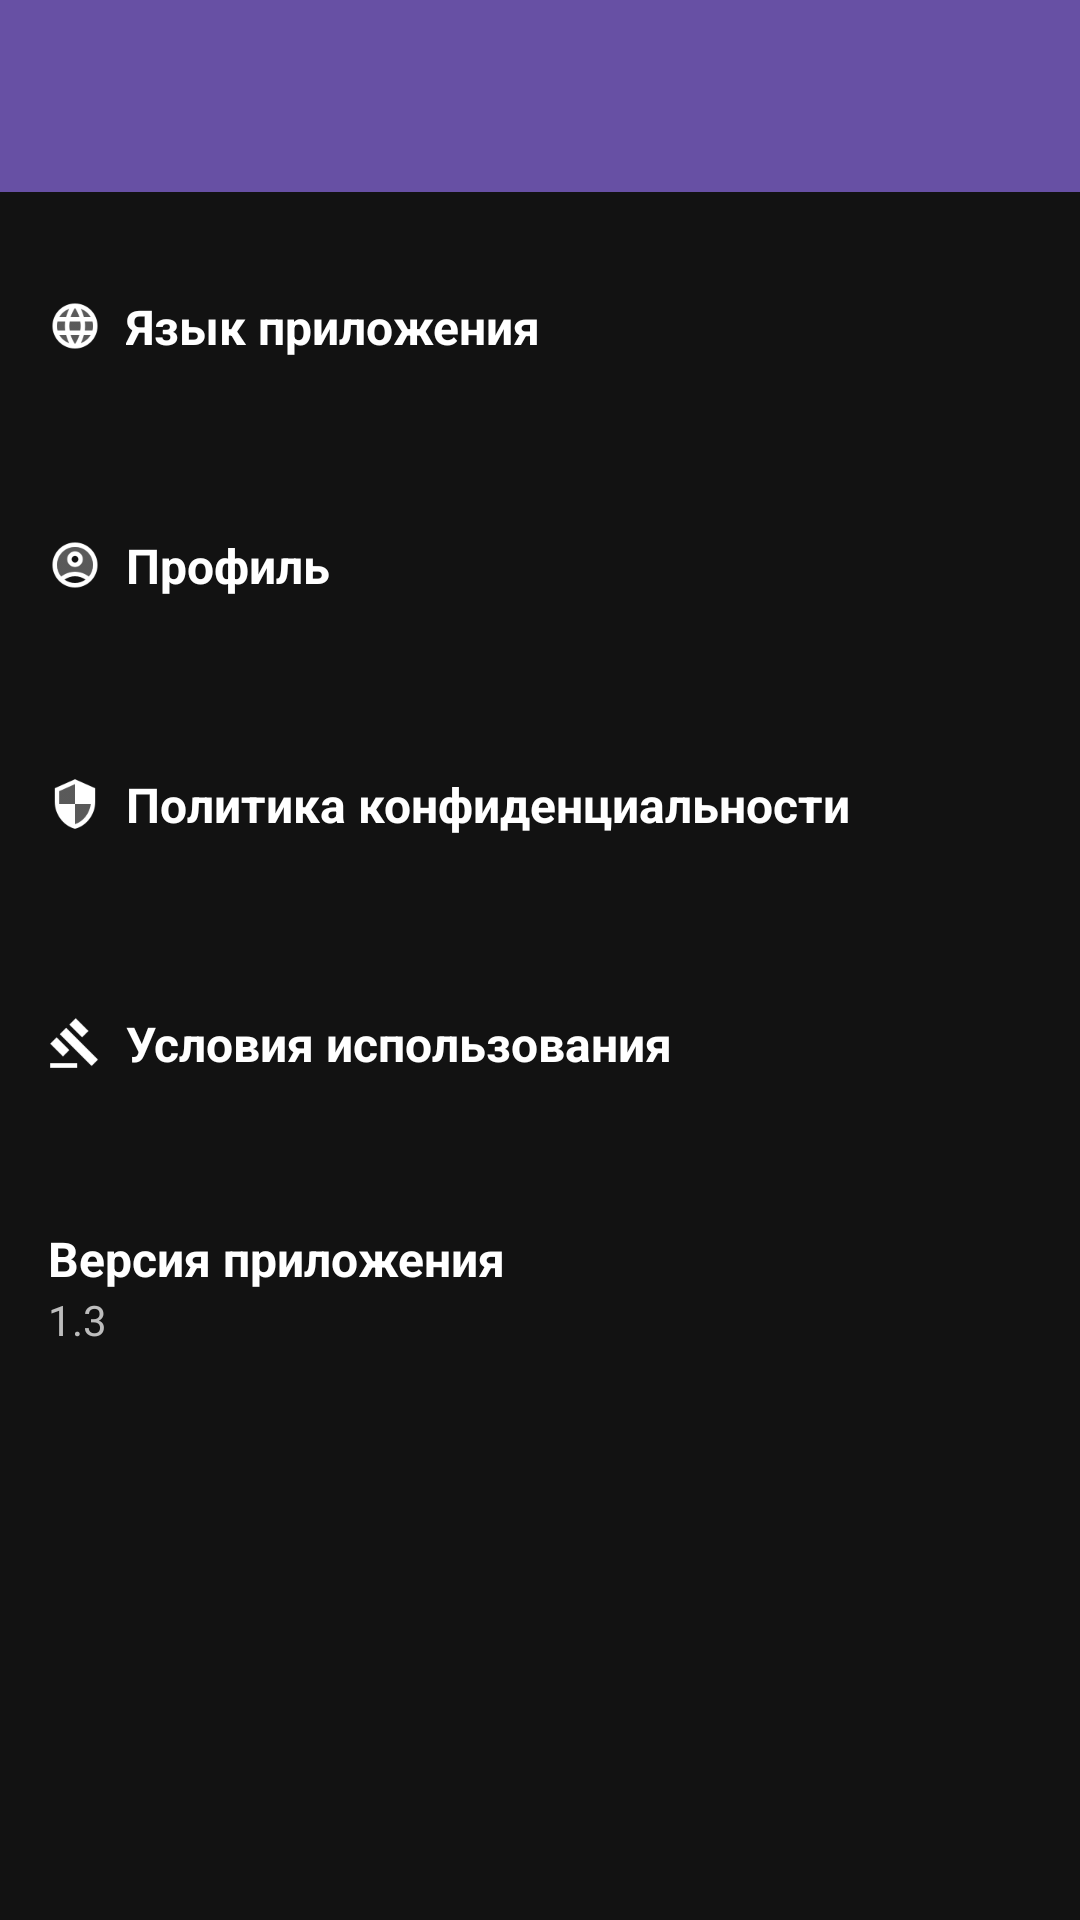

The Android layout XML behind this screen, and the referenced resources:
<!-- AndroidManifest.xml: application theme Theme.Colbuxx -->
<!-- res/layout/settings.xml -->
<androidx.coordinatorlayout.widget.CoordinatorLayout
	xmlns:android="http://schemas.android.com/apk/res/android"
	xmlns:app="http://schemas.android.com/apk/res-auto"
	xmlns:tools="http://schemas.android.com/tools"
	android:id="@+id/_coordinator"
	android:layout_width="match_parent"
	android:layout_height="match_parent">
	<com.google.android.material.appbar.AppBarLayout
		android:id="@+id/_app_bar"
		android:layout_width="match_parent"
		android:layout_height="wrap_content"
		android:theme="@style/AppTheme.AppBarOverlay">
		<androidx.appcompat.widget.Toolbar
			android:id="@+id/_toolbar"
			android:layout_width="match_parent"
			android:layout_height="?attr/actionBarSize"
			android:background="?attr/colorPrimary"
			app:popupTheme="@style/AppTheme.PopupOverlay" />
	</com.google.android.material.appbar.AppBarLayout>
	<LinearLayout
		android:layout_width="match_parent"
		android:layout_height="match_parent"
		android:orientation="vertical"
		app:layout_behavior="@string/appbar_scrolling_view_behavior">
		<ScrollView
			android:id="@+id/vscroll1"
			android:layout_width="match_parent"
			android:layout_height="match_parent"
			android:background="#121212">
			<LinearLayout
				android:id="@+id/linear1"
				android:layout_width="match_parent"
				android:layout_height="match_parent"
				android:orientation="vertical">
				<LinearLayout
					android:id="@+id/linear_language"
					android:layout_width="match_parent"
					android:layout_height="wrap_content"
					android:layout_marginTop="10dp"
					android:layout_marginBottom="10dp"
					android:padding="16dp"
					android:gravity="center_vertical"
					android:orientation="horizontal">
					<ImageView
						android:id="@+id/imageview1"
						android:layout_width="18dp"
						android:layout_height="18dp"
						android:src="@drawable/ic_language_twotone"
						android:scaleType="centerInside" />
					<TextView
						android:id="@+id/textview1"
						android:layout_width="match_parent"
						android:layout_height="wrap_content"
						android:padding="8dp"
						android:text="Язык приложения"
						android:textSize="16sp"
						android:textStyle="bold"
						android:textColor="#FFFFFF"
						android:layout_weight="1" />
					<TextView
						android:id="@+id/textview8"
						android:layout_width="wrap_content"
						android:layout_height="wrap_content"
						android:padding="8dp"
						android:textSize="12sp"
						android:textColor="#BDBDBD" />
				</LinearLayout>
				<LinearLayout
					android:id="@+id/linear_profile"
					android:layout_width="match_parent"
					android:layout_height="wrap_content"
					android:layout_marginBottom="10dp"
					android:padding="16dp"
					android:gravity="center_vertical"
					android:orientation="horizontal">
					<ImageView
						android:id="@+id/imageview2"
						android:layout_width="18dp"
						android:layout_height="18dp"
						android:src="@drawable/ic_account_circle_twotone"
						android:scaleType="centerInside" />
					<TextView
						android:id="@+id/textview3"
						android:layout_width="match_parent"
						android:layout_height="wrap_content"
						android:padding="8dp"
						android:text="Профиль"
						android:textSize="16sp"
						android:textStyle="bold"
						android:textColor="#FFFFFF"
						android:layout_weight="1" />
					<TextView
						android:id="@+id/textview9"
						android:layout_width="wrap_content"
						android:layout_height="wrap_content"
						android:padding="8dp"
						android:textSize="12sp"
						android:textColor="#BDBDBD" />
				</LinearLayout>
				<LinearLayout
					android:id="@+id/linear_privacy_policy"
					android:layout_width="match_parent"
					android:layout_height="wrap_content"
					android:layout_marginBottom="10dp"
					android:padding="16dp"
					android:gravity="center_vertical"
					android:orientation="horizontal">
					<ImageView
						android:id="@+id/imageview3"
						android:layout_width="18dp"
						android:layout_height="18dp"
						android:src="@drawable/ic_security_twotone"
						android:scaleType="centerInside" />
					<TextView
						android:id="@+id/textview7"
						android:layout_width="match_parent"
						android:layout_height="wrap_content"
						android:padding="8dp"
						android:text="Политика конфиденциальности"
						android:textSize="16sp"
						android:textStyle="bold"
						android:textColor="#FFFFFF" />
				</LinearLayout>
				<LinearLayout
					android:id="@+id/linear_terms_conditions"
					android:layout_width="match_parent"
					android:layout_height="wrap_content"
					android:layout_marginBottom="10dp"
					android:padding="16dp"
					android:gravity="center_vertical"
					android:orientation="horizontal">
					<ImageView
						android:id="@+id/imageview4"
						android:layout_width="18dp"
						android:layout_height="18dp"
						android:src="@drawable/ic_gavel_twotone"
						android:scaleType="centerInside" />
					<TextView
						android:id="@+id/textview10"
						android:layout_width="match_parent"
						android:layout_height="wrap_content"
						android:padding="8dp"
						android:text="Условия использования"
						android:textSize="16sp"
						android:textStyle="bold"
						android:textColor="#FFFFFF" />
				</LinearLayout>
				<LinearLayout
					android:id="@+id/linear_version"
					android:layout_width="match_parent"
					android:layout_height="wrap_content"
					android:layout_marginBottom="10dp"
					android:padding="16dp"
					android:gravity="center_vertical"
					android:orientation="vertical">
					<TextView
						android:id="@+id/textview5"
						android:layout_width="match_parent"
						android:layout_height="wrap_content"
						android:text="Версия приложения"
						android:textSize="16sp"
						android:textStyle="bold"
						android:textColor="#FFFFFF" />
					<TextView
						android:id="@+id/textview6"
						android:layout_width="match_parent"
						android:layout_height="wrap_content"
						android:text="1.3"
						android:textSize="14sp"
						android:textColor="#BDBDBD" />
				</LinearLayout>
			</LinearLayout>
		</ScrollView>
		<LinearLayout
			android:id="@+id/linear_webview"
			android:layout_width="match_parent"
			android:layout_height="match_parent"
			android:background="#121212"
			android:orientation="vertical">
			<LinearLayout
				android:id="@+id/linear_webview_toolbar"
				android:layout_width="match_parent"
				android:layout_height="wrap_content"
				android:gravity="center_vertical"
				android:orientation="horizontal">
				<ImageView
					android:id="@+id/btn_close_webview"
					android:layout_width="50dp"
					android:layout_height="50dp"
					android:src="@drawable/ic_clear_white"
					android:scaleType="center" />
			</LinearLayout>
			<ProgressBar
				android:id="@+id/progressbar1"
				android:layout_width="match_parent"
				android:layout_height="5dp"
				android:padding="8dp"
				android:background="#121212"
				android:indeterminate="false"
				style="?android:progressBarStyleHorizontal" />
			<WebView
				android:id="@+id/webview1"
				android:layout_width="match_parent"
				android:layout_height="match_parent" />
		</LinearLayout>
	</LinearLayout>
</androidx.coordinatorlayout.widget.CoordinatorLayout>
<!-- resources referenced by this layout -->
<resources>
  <!-- drawable ic_account_circle_twotone: png bitmap (drawable-xhdpi, 1914 bytes) -->
  <!-- drawable ic_gavel_twotone: png bitmap (drawable-xhdpi, 562 bytes) -->
  <!-- drawable ic_language_twotone: png bitmap (drawable-xhdpi, 1728 bytes) -->
  <!-- drawable ic_security_twotone: png bitmap (drawable-xhdpi, 1230 bytes) -->
  <style name="AppTheme.AppBarOverlay" parent="ThemeOverlay.MaterialComponents.Dark.ActionBar" />
  <style name="AppTheme.PopupOverlay" parent="ThemeOverlay.MaterialComponents.Light" />
  <style name="Theme.Colbuxx" parent="Base.Theme.Colbuxx" />
  <style name="Base.Theme.Colbuxx" parent="Theme.Material3.DayNight.NoActionBar">
          
          
      </style>
</resources>
